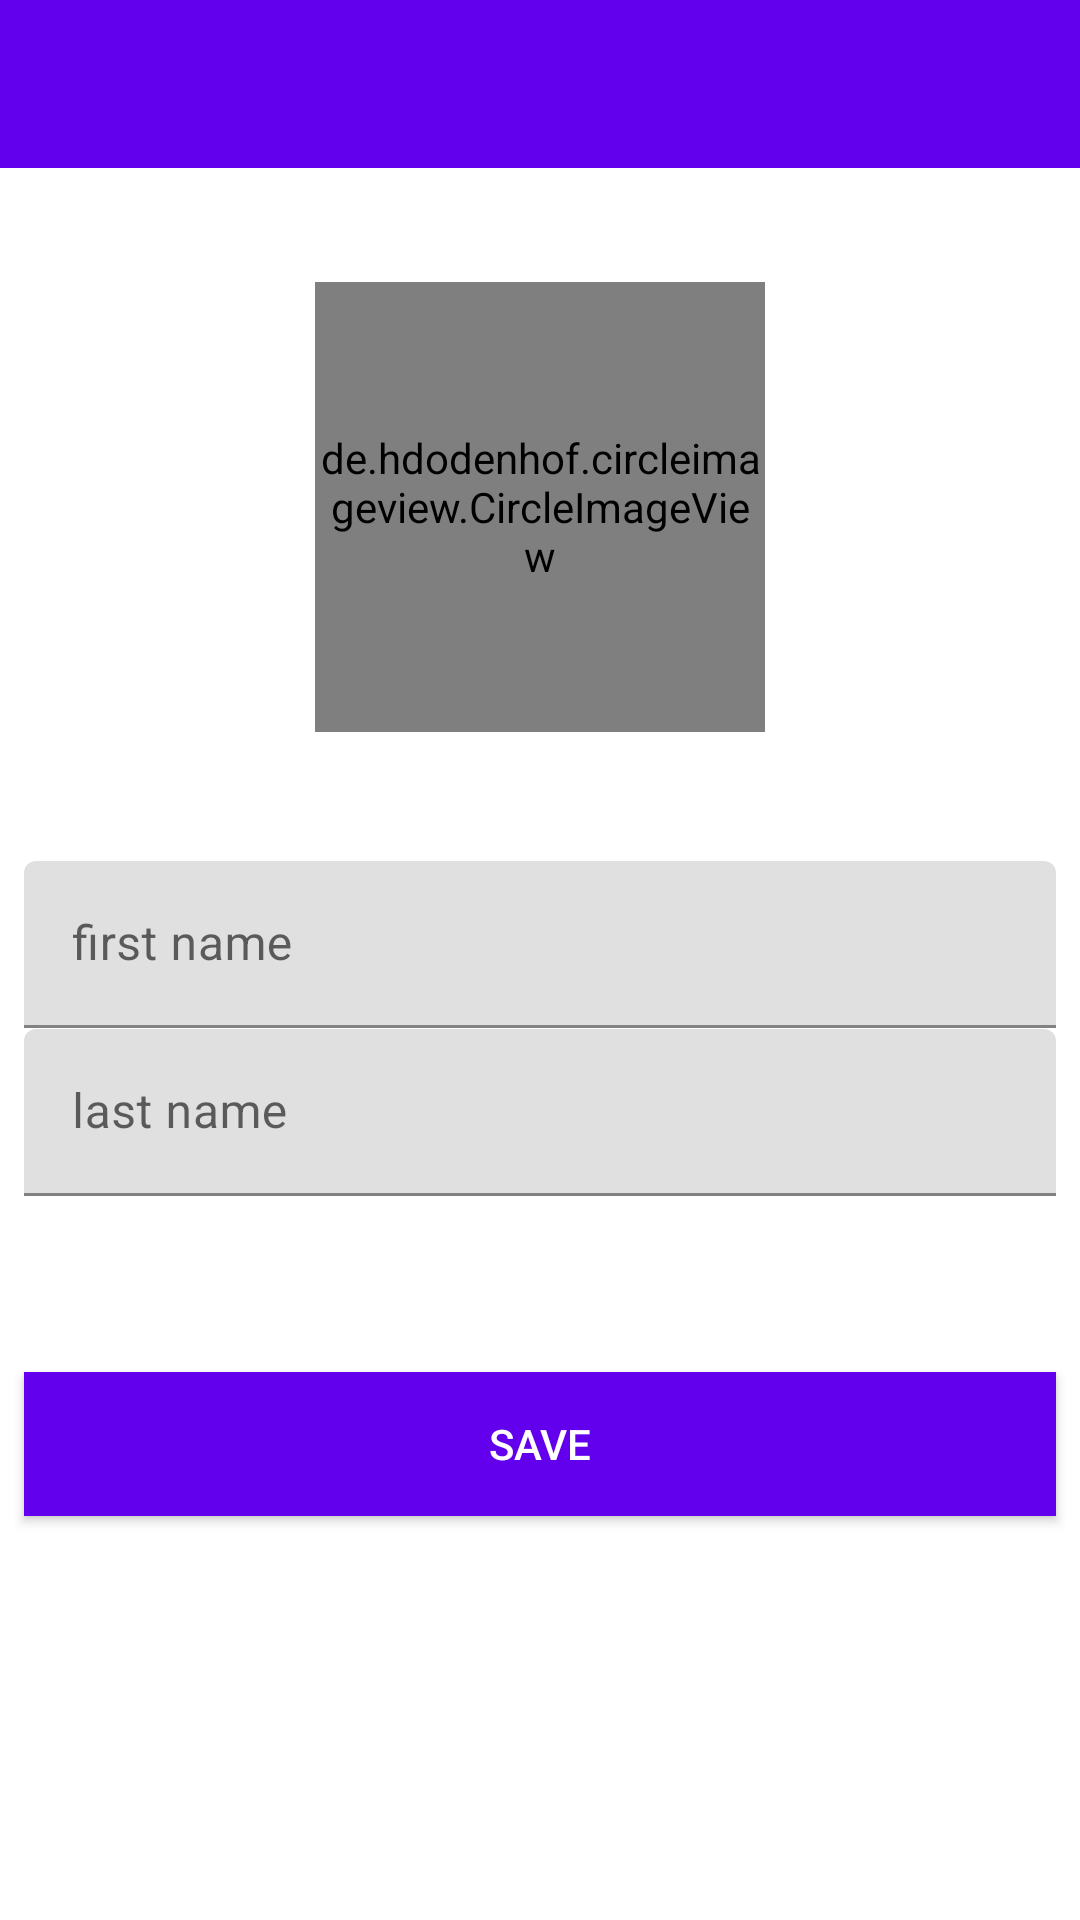

Write the Android layout XML for this screen, with the resource values it uses.
<!-- AndroidManifest.xml: application theme Theme.BookStore.NoActionBar -->
<!-- res/layout/activity_profile.xml -->
<?xml version="1.0" encoding="utf-8"?>
<androidx.constraintlayout.widget.ConstraintLayout xmlns:android="http://schemas.android.com/apk/res/android"
    xmlns:app="http://schemas.android.com/apk/res-auto"
    xmlns:tools="http://schemas.android.com/tools"
    android:layout_width="match_parent"
    android:layout_height="match_parent"
    tools:context=".ProfileActivity">

    <include
        android:id="@+id/include_about"
        layout="@layout/toolbar"
        android:layout_width="match_parent"
        android:layout_height="wrap_content" />

    <de.hdodenhof.circleimageview.CircleImageView
        android:id="@+id/circle_image_view"
        android:layout_width="150dp"
        android:layout_height="150dp"
        android:layout_marginTop="26dp"
        android:src="@drawable/ic_account_circle"
        app:layout_constraintBottom_toTopOf="@+id/guideline"
        app:layout_constraintEnd_toEndOf="parent"
        app:layout_constraintHorizontal_bias="0.5"
        app:layout_constraintStart_toStartOf="parent"
        app:layout_constraintTop_toBottomOf="@+id/include_about" />

    <androidx.constraintlayout.widget.Guideline
        android:id="@+id/guideline"
        android:layout_width="wrap_content"
        android:layout_height="wrap_content"
        android:orientation="horizontal"
        app:layout_constraintGuide_percent="0.4" />

    <com.google.android.material.textfield.TextInputLayout
        android:id="@+id/first_name_container"
        android:layout_width="0dp"
        android:layout_height="56dp"
        android:layout_marginStart="8dp"
        android:layout_marginTop="31dp"
        android:layout_marginEnd="8dp"
        app:layout_constraintEnd_toEndOf="parent"
        app:layout_constraintStart_toStartOf="parent"
        app:layout_constraintTop_toBottomOf="@+id/guideline">

        <com.google.android.material.textfield.TextInputEditText
            android:id="@+id/first_name"
            android:layout_width="match_parent"
            android:layout_height="wrap_content"
            android:hint="@string/first_name_string"
            android:inputType="text" />
    </com.google.android.material.textfield.TextInputLayout>

    <com.google.android.material.textfield.TextInputLayout
        android:id="@+id/last_name_container"
        android:layout_width="0dp"
        android:layout_height="wrap_content"
        android:layout_marginStart="8dp"
        android:layout_marginEnd="8dp"
        app:layout_constraintEnd_toEndOf="parent"
        app:layout_constraintStart_toStartOf="parent"
        app:layout_constraintTop_toBottomOf="@+id/first_name_container">

        <com.google.android.material.textfield.TextInputEditText
            android:id="@+id/last_name"
            android:layout_width="match_parent"
            android:layout_height="wrap_content"
            android:hint="@string/last_name_string"
            android:inputType="text" />
    </com.google.android.material.textfield.TextInputLayout>

    <Button
        android:id="@+id/save"
        style="@style/Widget.AppCompat.Button"
        android:layout_width="0dp"
        android:layout_height="wrap_content"
        android:layout_marginStart="8dp"
        android:layout_marginTop="86dp"
        android:layout_marginEnd="8dp"
        android:layout_marginBottom="162dp"
        android:background="@color/colorPrimary"
        android:text="@string/save_string"
        android:textColor="@color/white"
        app:layout_constraintBottom_toBottomOf="parent"
        app:layout_constraintEnd_toEndOf="parent"
        app:layout_constraintStart_toStartOf="parent"
        app:layout_constraintTop_toBottomOf="@+id/last_name_container" />


</androidx.constraintlayout.widget.ConstraintLayout>
<!-- res/layout/toolbar.xml (included above) -->
<?xml version="1.0" encoding="utf-8"?>
<androidx.appcompat.widget.Toolbar
    xmlns:android="http://schemas.android.com/apk/res/android"
    android:id="@+id/toolbar"
    android:layout_width="match_parent"
    android:layout_height="@attr/actionBarSize"
    android:background="@color/colorPrimary"
    android:theme="?attr/actionBarTheme" />
<!-- resources referenced by this layout -->
<resources>
  <string name="first_name_string">first name</string>
  <string name="last_name_string">last name</string>
  <string name="save_string">save</string>
  <style name="Theme.BookStore.NoActionBar">
          <item name="windowActionBar">false</item>
          <item name="windowNoTitle">true</item>
      </style>
  <!-- not gathered from this repository: default colours our renderer supplied (Android Studio template values) -->
  <color name="white">#FFFFFFFF</color>
  <color name="colorPrimary">#FF6200EE</color>
</resources>
